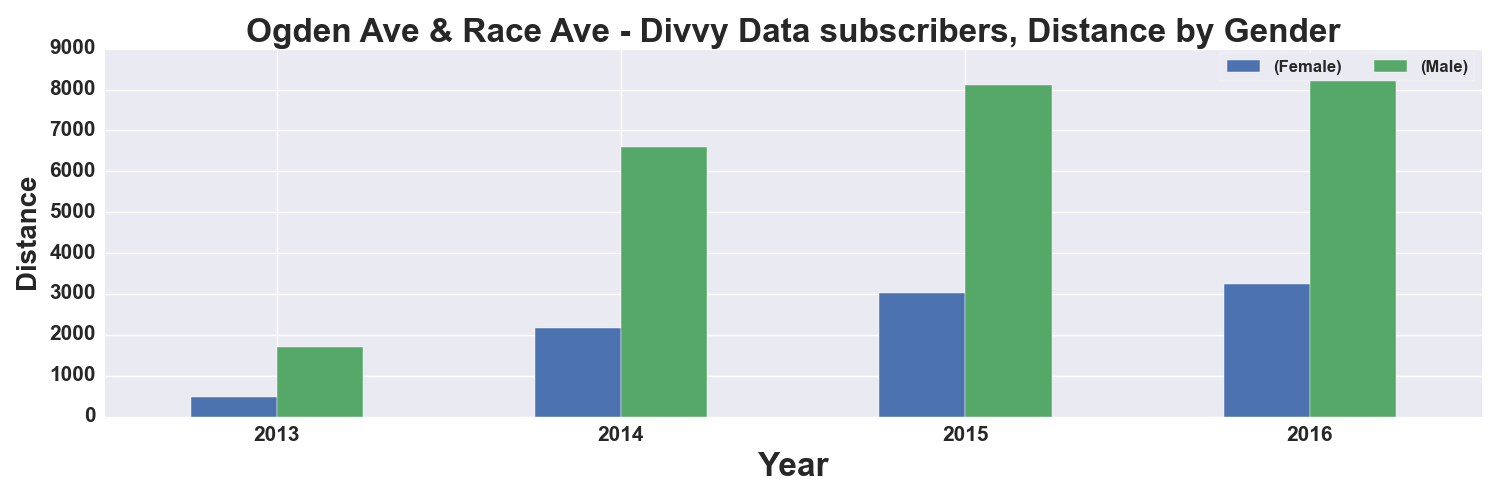

Data behind this chart, as committed beside it:
, START TIME YEAR, DISTANCE_Miles, DISTANCE_Miles
GENDER, , Female, Male
0, 2013, 481.0, 1703
1, 2014, 2161, 6602
2, 2015, 3028, 8117
3, 2016, 3245, 8231
